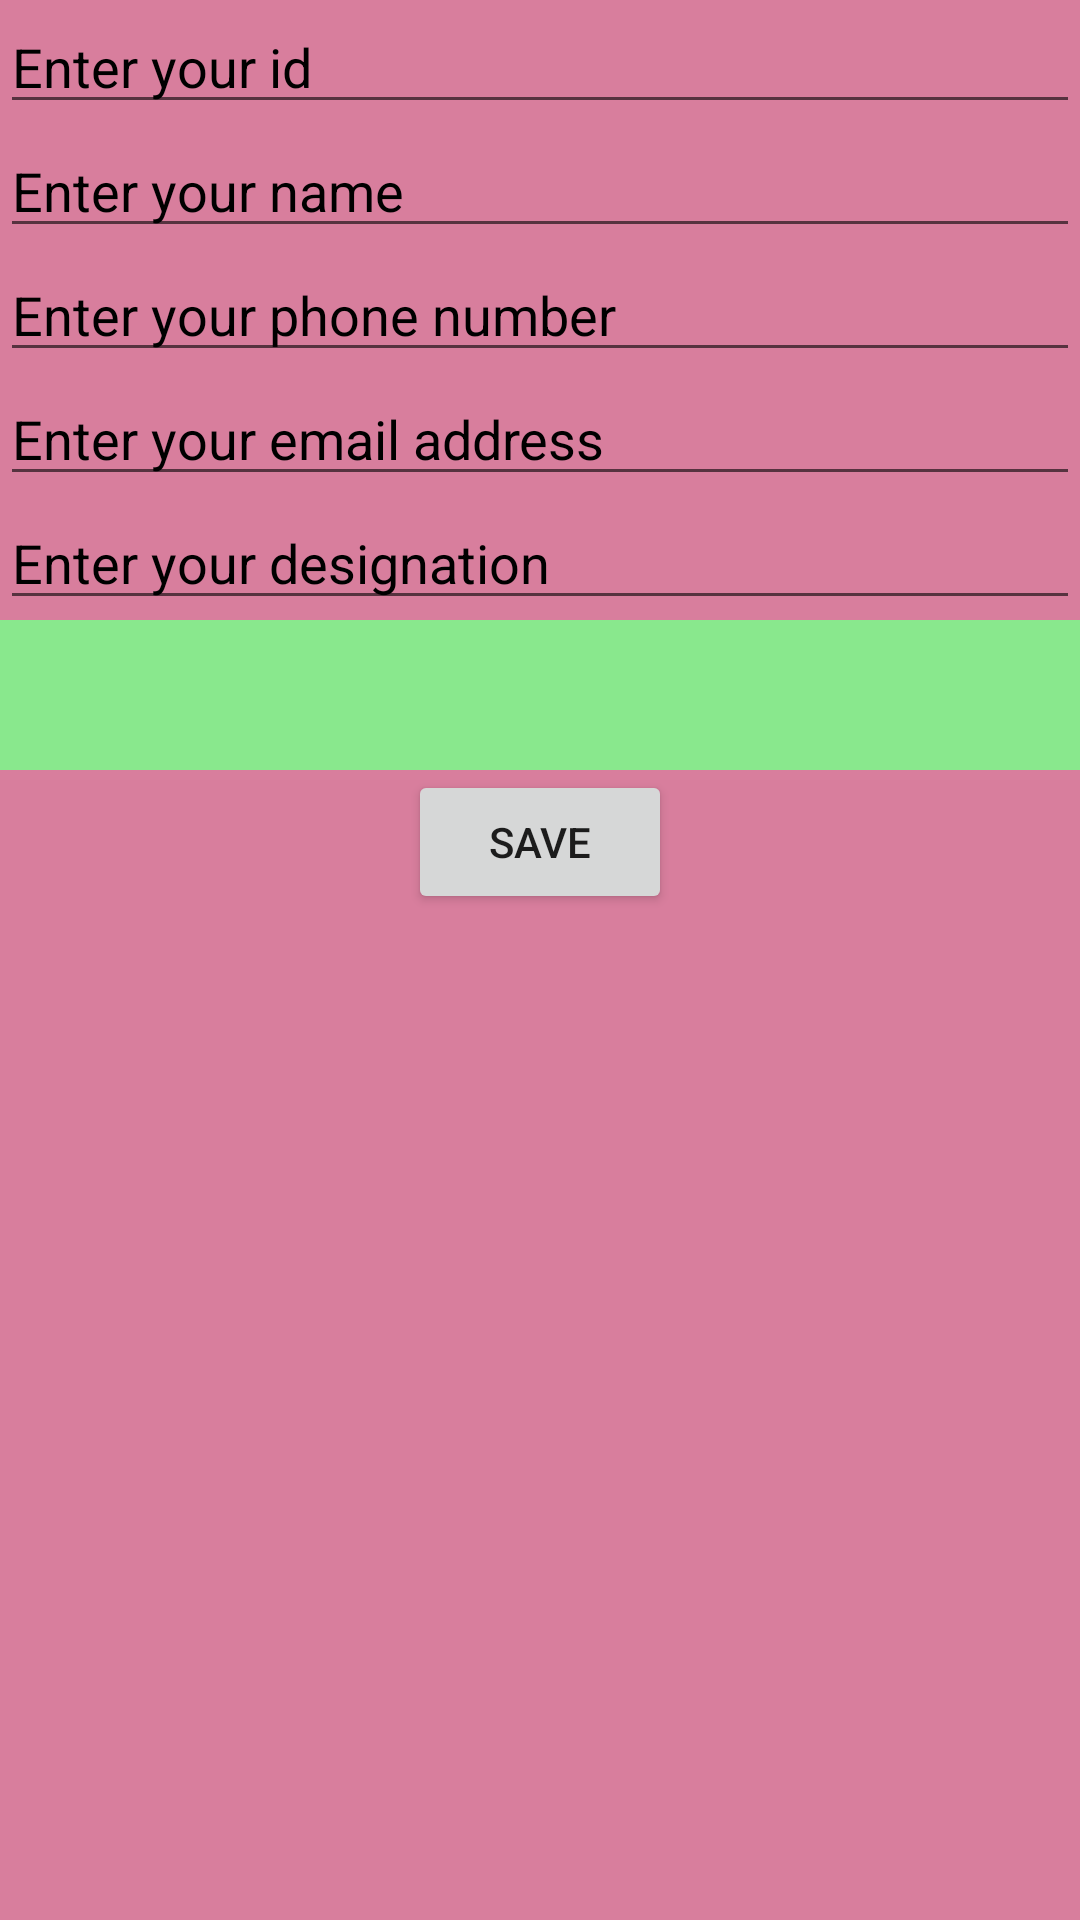

This screen was rendered from an Android layout file. Write that file and the resources it references.
<!-- AndroidManifest.xml: application theme Theme.MyEmployeeProject -->
<!-- res/layout/activity_main.xml -->
<?xml version="1.0" encoding="utf-8"?>
<LinearLayout xmlns:android="http://schemas.android.com/apk/res/android"
    xmlns:app="http://schemas.android.com/apk/res-auto"
    xmlns:tools="http://schemas.android.com/tools"
    android:layout_width="match_parent"
    android:layout_height="match_parent"
    android:orientation="vertical"
    android:background="#D87E9D"
    tools:context=".MainActivity">
    <EditText
        android:layout_width="match_parent"
        android:layout_height="wrap_content"
        android:id="@+id/et_employee_id"
        android:hint="Enter your id"
        android:textColorHint="#000000"/>
    <EditText
        android:layout_width="match_parent"
        android:layout_height="wrap_content"
        android:id="@+id/et_employee_name"
        android:hint="Enter your name"
        android:textColorHint="#000000"/>
    <EditText
        android:layout_width="match_parent"
        android:layout_height="wrap_content"
        android:id="@+id/et_phone_number"
        android:hint="Enter your phone number"
        android:inputType="phone"
        android:textColorHint="#000000"/>
    <EditText
        android:layout_width="match_parent"
        android:layout_height="wrap_content"
        android:id="@+id/et_email_address"
        android:hint="Enter your email address"
        android:inputType="textEmailAddress"
        android:textColorHint="#000000"/>
    <EditText
        android:layout_width="match_parent"
        android:layout_height="wrap_content"
        android:id="@+id/et_designation"
        android:hint="Enter your designation"
        android:textColorHint="#000000"/>

    <Spinner
        android:layout_width="match_parent"
        android:layout_height="50dp"
        android:id="@+id/spinner_bloodgroup"
        android:background="#89E88D"/>
    <Button
        android:layout_width="wrap_content"
        android:layout_height="wrap_content"
        android:layout_gravity="center"
        android:onClick="EmployeeDetails"
        android:text="save"/>



</LinearLayout>
<!-- resources referenced by this layout -->
<resources>
  <style name="Theme.MyEmployeeProject" parent="Theme.MaterialComponents.DayNight.DarkActionBar">
          
          <item name="colorPrimary">@color/purple_500</item>
          <item name="colorPrimaryVariant">@color/purple_700</item>
          <item name="colorOnPrimary">@color/white</item>
          
          <item name="colorSecondary">@color/teal_200</item>
          <item name="colorSecondaryVariant">@color/teal_700</item>
          <item name="colorOnSecondary">@color/black</item>
          
          <item name="android:statusBarColor" tools:targetApi="l">?attr/colorPrimaryVariant</item>
          
      </style>
  <!-- not gathered from this repository: default colours our renderer supplied (Android Studio template values) -->
  <color name="purple_500">#FF6200EE</color>
  <color name="purple_700">#FF3700B3</color>
  <color name="teal_200">#FF03DAC5</color>
  <color name="teal_700">#FF018786</color>
  <color name="black">#FF000000</color>
  <color name="white">#FFFFFFFF</color>
</resources>
